5-way image classification set "datav2" from GitHub (imlawcs/smart-trash-bin); label vocabulary: metal, paper, plastic, trash cardboard, trash.

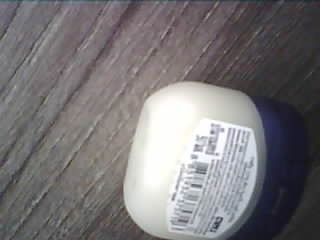
Label: plastic

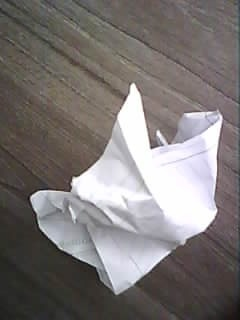
Label: paper

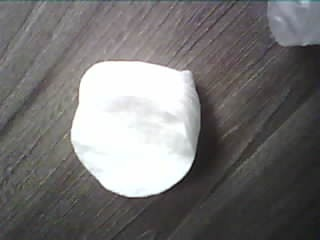
Label: trash

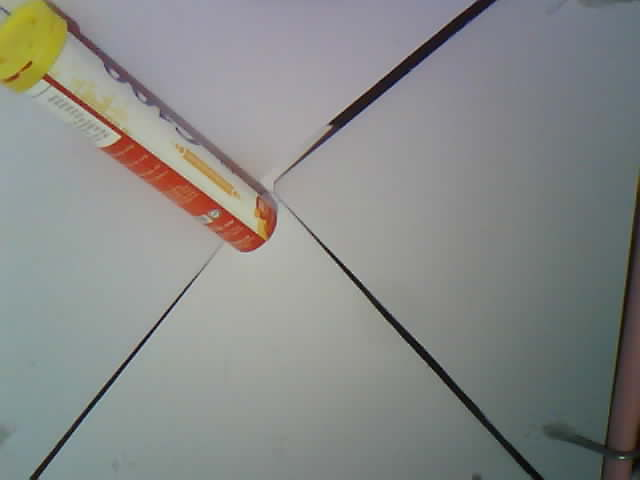
Label: plastic

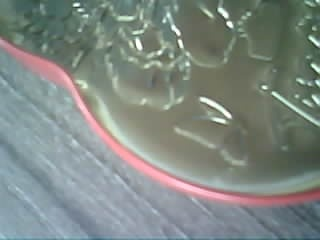
Label: metal

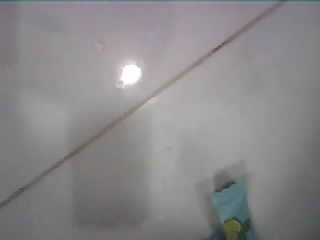
Label: trash
